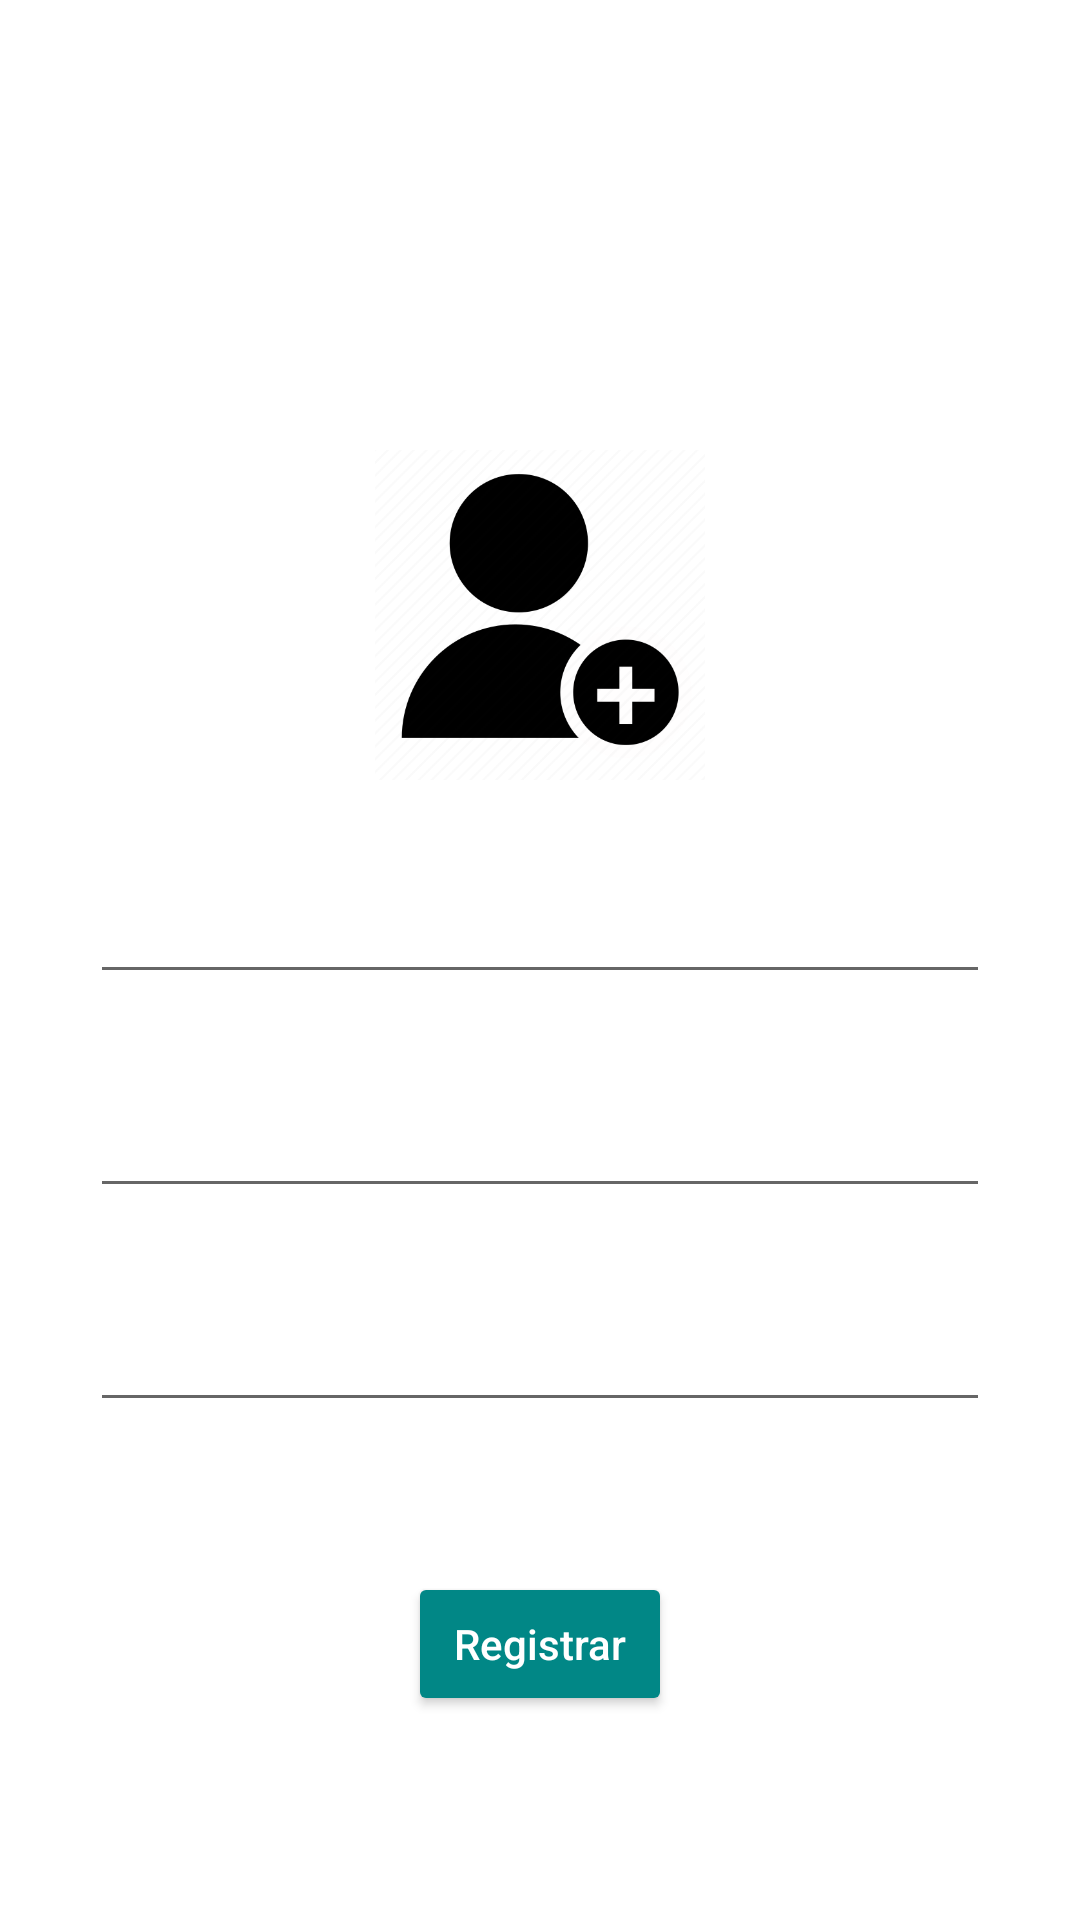

Reconstruct the res/layout file that produces this screen, plus the resources it refers to.
<!-- AndroidManifest.xml: application theme Theme.RegistroPelis -->
<!-- res/layout/fragment_registro.xml -->
<?xml version="1.0" encoding="utf-8"?>
<RelativeLayout xmlns:android="http://schemas.android.com/apk/res/android"
    xmlns:tools="http://schemas.android.com/tools"
    android:layout_width="match_parent"
    android:layout_height="match_parent"
    android:background="@mipmap/fond"
    tools:context=".fragments.Registro">

    <ImageView
        android:id="@+id/imagen_registro"
        android:layout_width="110dp"
        android:layout_height="110dp"
        android:layout_centerHorizontal="true"
        android:layout_marginTop="150dp"
        android:src="@mipmap/auser" />


    <EditText
        android:id="@+id/txtcorreo_Registro"
        android:layout_width="300dp"
        android:layout_height="wrap_content"
        android:layout_below="@+id/imagen_registro"
        android:layout_centerHorizontal="true"
        android:layout_marginTop="30dp"
        android:hint="Correo"
        android:textColor="@color/white"
        android:textColorHint="@color/white" />

    <EditText
        android:id="@+id/txtcontrasenia_Registro"
        android:layout_width="300dp"
        android:layout_height="wrap_content"
        android:layout_below="@+id/txtcorreo_Registro"
        android:layout_centerHorizontal="true"
        android:layout_marginTop="30dp"
        android:hint="Contraseña"
        android:textColor="@color/white"
        android:textColorHint="@color/white" />

    <EditText
        android:id="@+id/txtcontraseniaConfirmacion_Registro"
        android:layout_width="300dp"
        android:layout_height="wrap_content"
        android:layout_below="@+id/txtcontrasenia_Registro"
        android:layout_centerHorizontal="true"
        android:layout_marginTop="30dp"
        android:hint="Confrimar Contraseña"
        android:textColor="@color/white"
        android:textColorHint="@color/white" />

    <Button
        android:id="@+id/btnRegistroUsuario_Registro"
        android:layout_width="wrap_content"
        android:layout_height="wrap_content"
        android:layout_below="@+id/txtcontraseniaConfirmacion_Registro"
        android:layout_centerHorizontal="true"
        android:layout_marginTop="50dp"
        android:backgroundTint="@color/teal_700"
        android:hint="Registrar"
        android:textColorHint="@color/white" />


</RelativeLayout>
<!-- resources referenced by this layout -->
<resources>
  <!-- mipmap auser: png bitmap (mipmap-xxxhdpi, 8910 bytes) -->
  <style name="Theme.RegistroPelis" parent="Theme.MaterialComponents.DayNight.DarkActionBar">
          
          <item name="colorPrimary">@color/purple_500</item>
          <item name="colorPrimaryVariant">@color/purple_700</item>
          <item name="colorOnPrimary">@color/white</item>
          
          <item name="colorSecondary">@color/teal_200</item>
          <item name="colorSecondaryVariant">@color/teal_700</item>
          <item name="colorOnSecondary">@color/black</item>
          
          <item name="android:statusBarColor" tools:targetApi="l">?attr/colorPrimaryVariant</item>
          
      </style>
  <!-- not gathered from this repository: default colours our renderer supplied (Android Studio template values) -->
  <color name="purple_500">#FF6200EE</color>
  <color name="purple_700">#FF3700B3</color>
  <color name="teal_200">#FF03DAC5</color>
  <color name="teal_700">#FF018786</color>
  <color name="black">#FF000000</color>
  <color name="white">#FFFFFFFF</color>
</resources>
